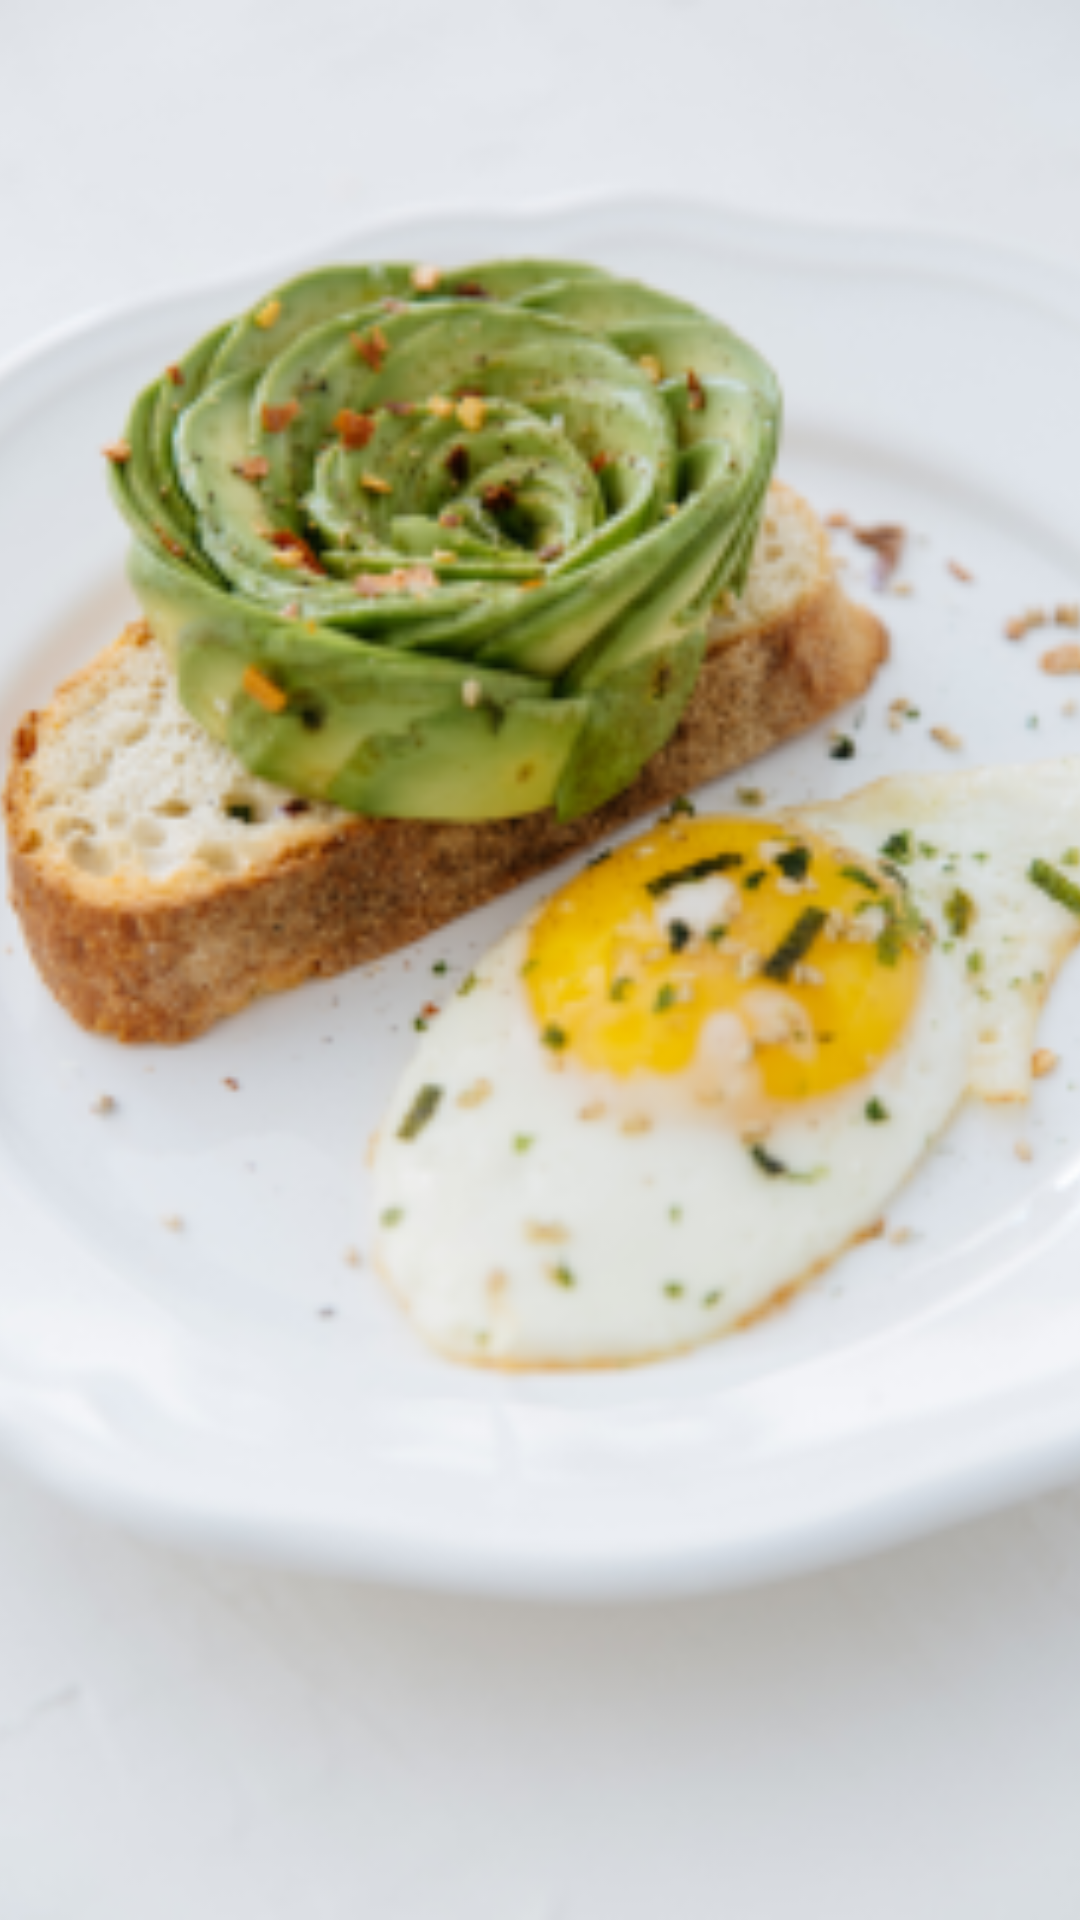

Produce the Android XML layout that renders to this screen, including the resource entries it uses.
<!-- AndroidManifest.xml: activity theme SplashScreen -->
<!-- res/layout/activity_splash.xml -->
<?xml version="1.0" encoding="utf-8"?>
<LinearLayout xmlns:android="http://schemas.android.com/apk/res/android"
    xmlns:app="http://schemas.android.com/apk/res-auto"
    xmlns:tools="http://schemas.android.com/tools"
    android:layout_width="match_parent"
    android:layout_height="match_parent"
    android:background="@color/colorAccent"
    android:orientation="vertical"
    tools:context=".SplashActivity">

    <ImageView
        android:layout_width="match_parent"
        android:layout_height="match_parent"
        android:scaleType="centerCrop"
        android:src="@mipmap/imagem_splash_foreground"
        android:contentDescription="Splash Screen Image"/>
</LinearLayout>
<!-- resources referenced by this layout -->
<resources>
  <color name="colorAccent">#000000</color>
  <!-- mipmap imagem_splash_foreground: png bitmap (mipmap-hdpi, 31782 bytes) -->
  <style name="SplashScreen" parent="Theme.AppCompat.Light.NoActionBar">
          
          <item name="colorPrimary">@color/colorPrimary</item>
          <item name="colorPrimaryDark">@color/colorPrimaryDark</item>
          <item name="colorAccent">@color/colorAccent</item>
      </style>
  <color name="colorPrimary">#0E33FF</color>
  <color name="colorPrimaryDark">#3700B3</color>
</resources>
